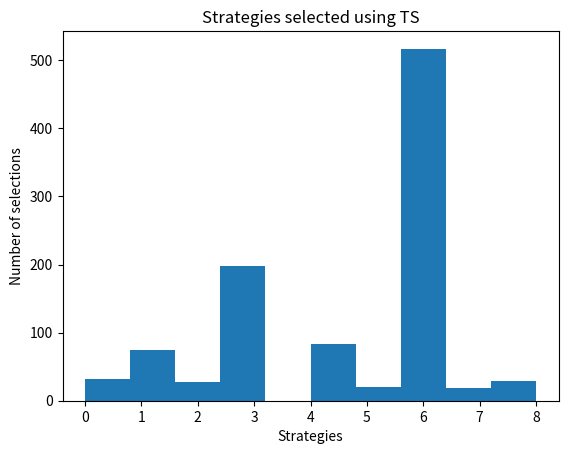

Write the Python code that produced this figure.
import numpy as np
import matplotlib.pyplot as plt
import random

N = 1000
d = 9

conversion_rates = [0.05, 0.13, 0.09, 0.16, 0.11, 0.04, 0.2, 0.08, 0.01]
x = np.array(np.zeros([N, d]))

for i in range(0, N):
    for j in range(d):
        if np.random.rand() <= conversion_rates[j]:
            x[i,j] = 1

strategies_selected_rs = []
strategies_selected_ts = []
total_reward_rs = 0
total_reward_ts = 0
numbers_of_reward_1 = [0] * d
numbers_of_reward_0 = [0] * d

for n in range(0, N):
    # Random Sampling
    strategy_rs = random.randrange(d)
    strategies_selected_rs.append(strategy_rs)
    reward_rs = x[n, strategy_rs]
    total_reward_rs += reward_rs

    # Thompson Sampling
    strategy_ts = 0
    max_random = 0
    for strategy in range(0, d):
        random_beta = random.betavariate(numbers_of_reward_1[strategy] + 1, numbers_of_reward_0[strategy] + 1)
        if random_beta > max_random:
            max_random = random_beta
            strategy_ts = strategy
    reward_ts = x[n, strategy_ts]
    if reward_ts == 1:
        numbers_of_reward_1[strategy_ts] += 1
    else:
        numbers_of_reward_0[strategy_ts] += 1

    strategies_selected_ts.append(strategy_ts)
    total_reward_ts = total_reward_ts + reward_ts

absolute_return = total_reward_ts - total_reward_rs
relative_return = (total_reward_ts - total_reward_rs) / total_reward_rs * 100

print("Absolute return: {:.0f}".format(absolute_return))
print("Relative return: {:.0f}%".format(relative_return))

plt.hist(strategies_selected_ts)
plt.title("Strategies selected using TS")
plt.xlabel("Strategies")
plt.ylabel("Number of selections")
plt.show()
